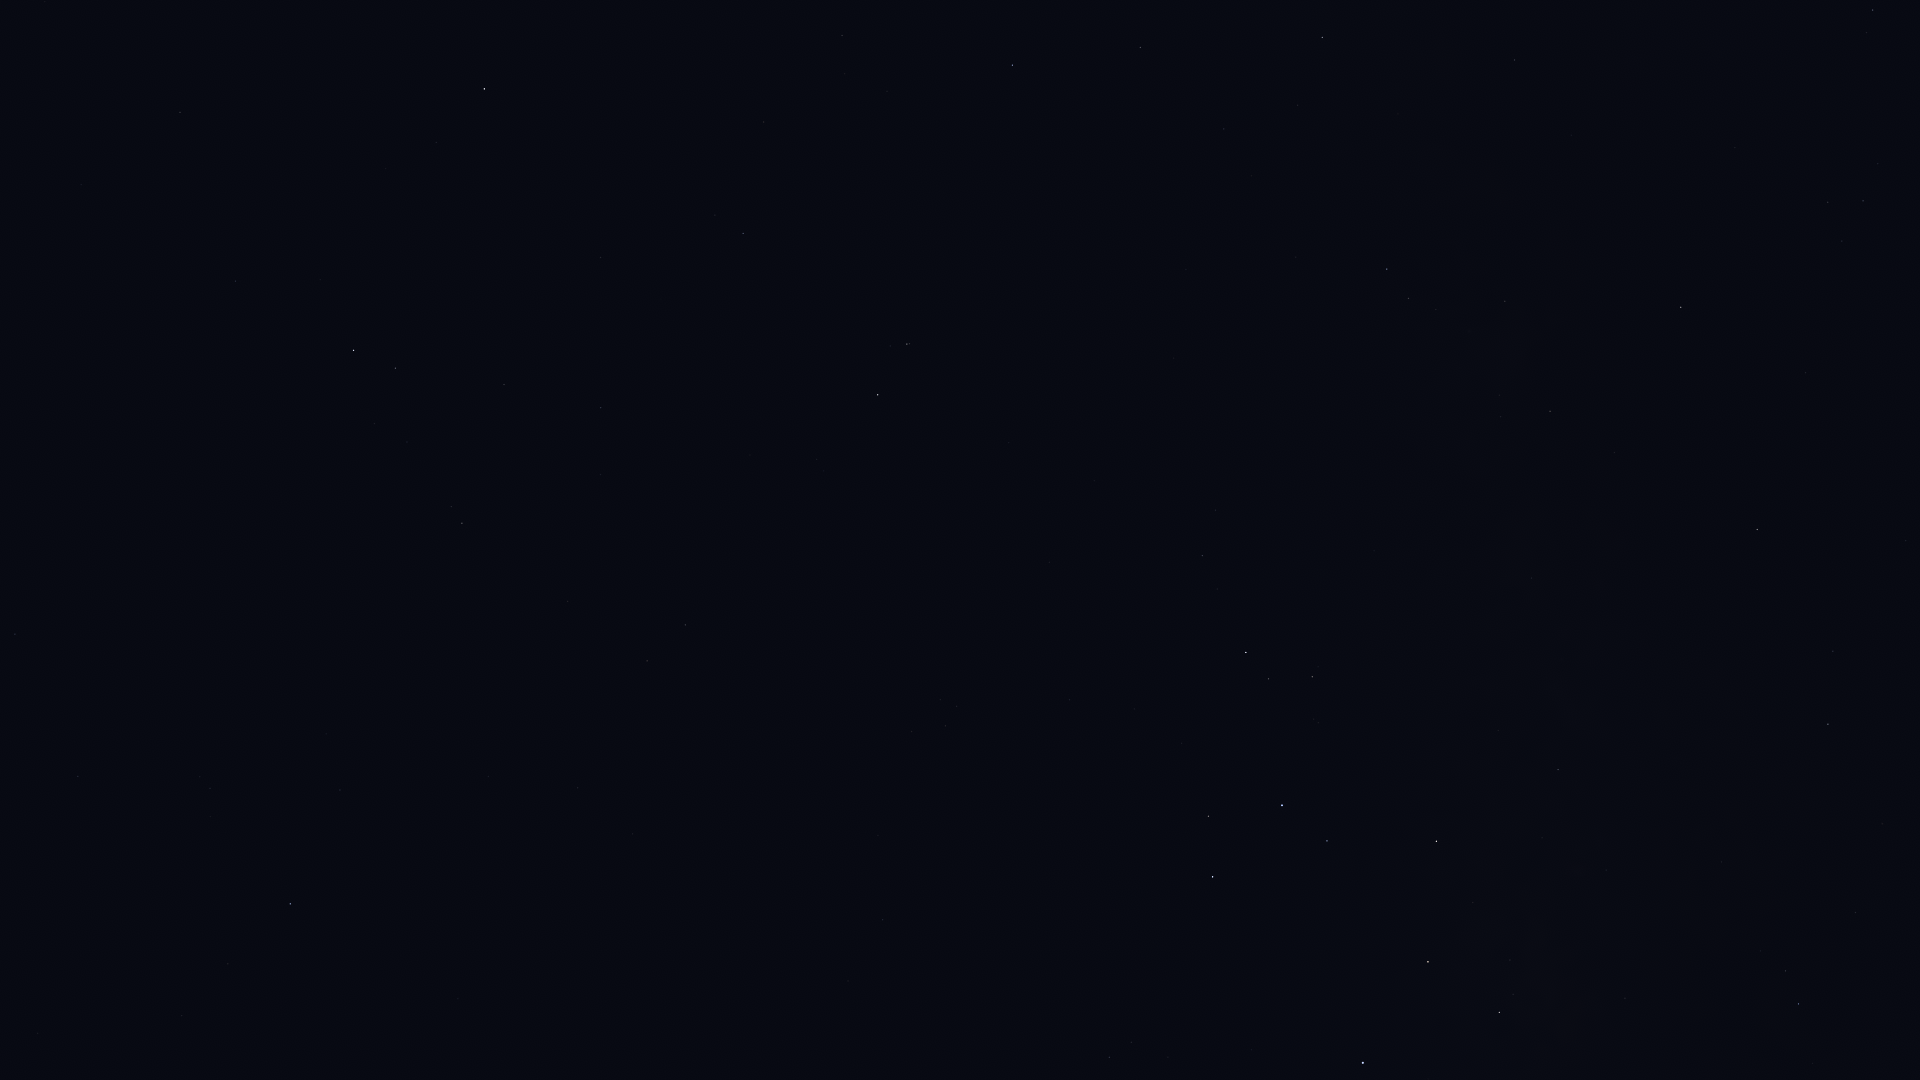

Data behind this chart, as committed beside it:
Star_ID, Name, X, Y
17847, Atlas, 894, 533
84405, Guniibuu, 1813, 1063
85755, HIP 85755, 1761, 951
86263, HIP 86263, 1828, 724
86565, HIP 86565, 1833, 651
87072, HIP 87072, 1625, 998
88048, HIP 88048, 1757, 530
88414, Pincoya, 1535, 975
88635, Alnasl, 1499, 1012
88670, HIP 88670, 1728, 477
89341, Polis, 1558, 770
89931, Kaus Media, 1428, 962
90004, Alasia, 1599, 530
90185, Kaus Australis, 1363, 1063
90441, HIP 90441, 1669, 217
90496, Kaus Borealis, 1437, 841
90595, HIP 90595, 1532, 578
91117, HIP 91117, 1550, 411
92175, HIP 92175, 1505, 301
92202, HIP 92202, 1496, 324
92761, Ainalrami, 1318, 723
92814, HIP 92814, 1374, 551
92855, Nunki, 1282, 805
92895, Kaveh, 1519, 59
92946, Alya, 1515, 60
92989, HIP 92989, 1176, 1067
93085, HIP 93085, 1312, 677
93174, HIP 93174, 1168, 1057
93506, Ascella, 1213, 877
93683, HIP 93683, 1269, 679
93825, HIP 93825, 1131, 1042
94114, Meridiana, 1109, 1057
94141, Albaldah, 1246, 652
94645, Gumala, 1190, 718
94820, HIP 94820, 1217, 589
95124, Belel, 1164, 695
95168, HIP 95168, 1202, 556
95262, Sika, 1084, 915
96406, HIP 96406, 1074, 697
98066, Terebellum, 957, 706
98412, HIP 98412, 883, 920
99711, Phoenicia, 996, 62
100064, Algedi, 907, 344
100310, Alshat, 890, 346
100345, Dabih, 878, 395
102485, HIP 102485, 685, 625
102618, Albali, 743, 233
102831, HIP 102831, 633, 834
102978, HIP 102978, 647, 661
103738, HIP 103738, 578, 788
104139, HIP 104139, 601, 408
105140, HIP 105140, 489, 776
105515, HIP 105515, 504, 385
106278, Sadalsuud, 484, 89
106786, Bunda, 436, 142
106824, Sāmaya, 379, 758
106985, Nashira, 396, 368
107251, Bosona, 401, 126
107556, Deneb Algedi, 354, 350
107608, HIP 107608, 326, 734
... 11 more rows
